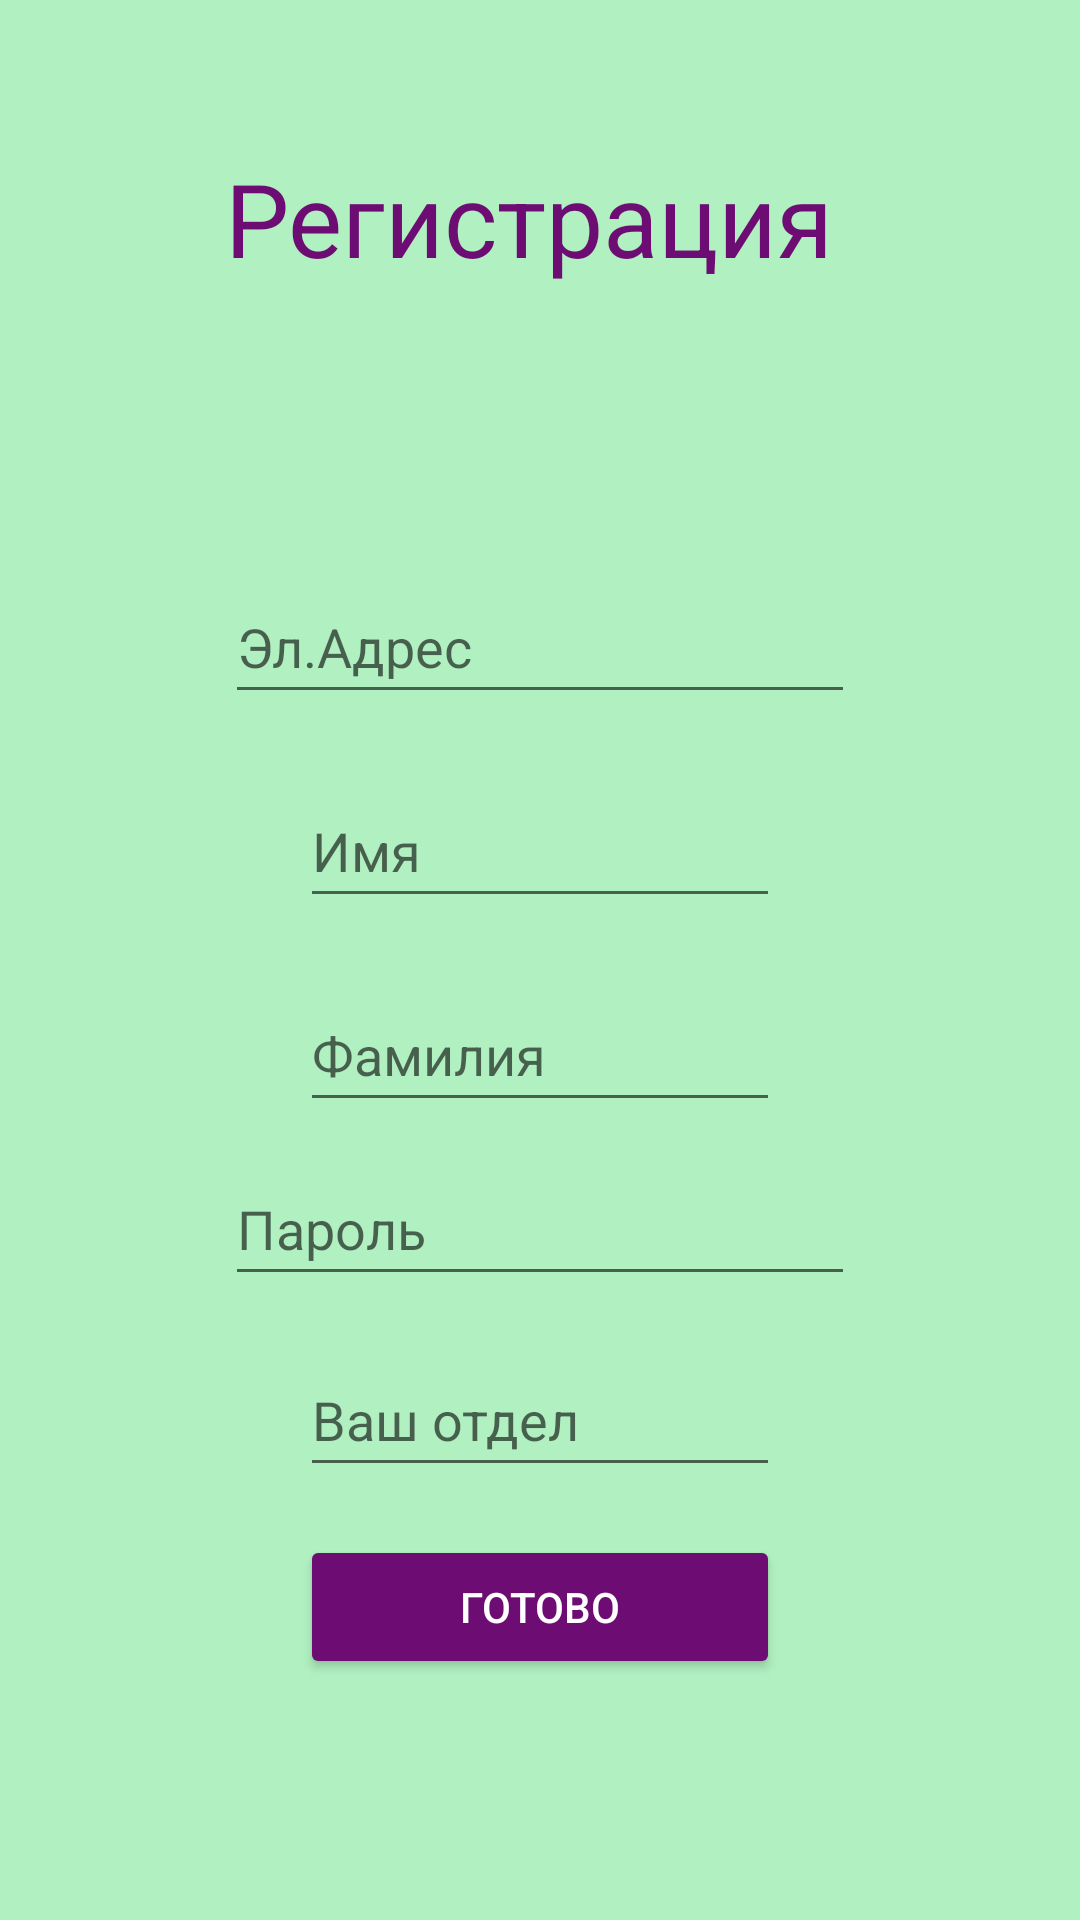

Layout XML and referenced resources for this Android screen:
<!-- AndroidManifest.xml: application theme Theme.AppCompat.Light.NoActionBar -->
<!-- res/layout/register.xml -->
<?xml version="1.0" encoding="utf-8"?>
<androidx.constraintlayout.widget.ConstraintLayout xmlns:android="http://schemas.android.com/apk/res/android"
    xmlns:app="http://schemas.android.com/apk/res-auto"
    xmlns:tools="http://schemas.android.com/tools"
    android:layout_width="match_parent"
    android:layout_height="match_parent"
    android:background="@color/back">

    <TextView
        android:id="@+id/editTextTextEmailAddress"
        android:layout_width="210dp"
        android:layout_height="96dp"
        android:layout_marginTop="50dp"
        android:ems="10"
        android:text="@string/register_screen_hello_message"
        android:textColor="@color/but"
        android:textSize="34sp"
        app:layout_constraintEnd_toEndOf="parent"
        app:layout_constraintStart_toStartOf="parent"
        app:layout_constraintTop_toTopOf="parent" />

    <EditText
        android:id="@+id/email_address_reg"
        android:layout_width="wrap_content"
        android:layout_height="wrap_content"
        android:layout_marginStart="100dp"
        android:layout_marginTop="44dp"
        android:layout_marginEnd="100dp"
        android:autofillHints=""
        android:ems="10"
        android:hint="@string/prompt_email"
        android:inputType="textEmailAddress"
        android:minHeight="48dp"
        android:textColor="@color/but"
        app:layout_constraintEnd_toEndOf="parent"
        app:layout_constraintHorizontal_bias="0.502"
        app:layout_constraintStart_toStartOf="parent"
        app:layout_constraintTop_toBottomOf="@+id/editTextTextEmailAddress" />

    <EditText
        android:id="@+id/password_first"
        android:layout_width="wrap_content"
        android:layout_height="wrap_content"
        android:layout_marginStart="100dp"
        android:layout_marginTop="10dp"
        android:layout_marginEnd="100dp"
        android:autofillHints=""
        android:ems="10"
        android:hint="Пароль"
        android:inputType="textPassword"
        android:minHeight="48dp"
        android:textColor="@color/but"
        app:layout_constraintEnd_toEndOf="parent"
        app:layout_constraintHorizontal_bias="0.502"
        app:layout_constraintStart_toStartOf="parent"
        app:layout_constraintTop_toBottomOf="@+id/reg_family"
        tools:ignore="TextContrastCheck" />

    <EditText
        android:id="@+id/reg_name"
        android:layout_width="match_parent"
        android:layout_height="wrap_content"
        android:layout_marginStart="100dp"
        android:layout_marginTop="20dp"
        android:layout_marginEnd="100dp"
        android:hint="Имя"
        android:minHeight="48dp"
        android:textColor="@color/but"
        app:layout_constraintBottom_toTopOf="@+id/reg_family"
        app:layout_constraintEnd_toEndOf="parent"
        app:layout_constraintHorizontal_bias="1.0"
        app:layout_constraintStart_toStartOf="parent"
        app:layout_constraintTop_toBottomOf="@+id/email_address_reg"></EditText>

    <EditText
        android:id="@+id/reg_family"
        android:layout_width="match_parent"
        android:layout_height="wrap_content"
        android:layout_marginStart="100dp"
        android:layout_marginTop="20dp"
        android:layout_marginEnd="100dp"
        android:layout_marginBottom="10dp"
        android:hint="Фамилия"
        android:minHeight="48dp"
        android:textColor="@color/but"
        app:layout_constraintBottom_toTopOf="@+id/password_first"
        app:layout_constraintEnd_toEndOf="parent"
        app:layout_constraintStart_toStartOf="parent"
        app:layout_constraintTop_toBottomOf="@+id/reg_name"></EditText>

    <EditText
        android:id="@+id/sector"
        android:layout_width="match_parent"
        android:layout_height="wrap_content"
        android:layout_marginStart="100dp"
        android:layout_marginTop="50dp"
        android:layout_marginEnd="100dp"
        android:layout_marginBottom="50dp"
        android:hint="Ваш отдел"
        android:minHeight="48dp"
        android:textColor="@color/but"
        app:layout_constraintBottom_toTopOf="@+id/done_button"
        app:layout_constraintEnd_toEndOf="parent"
        app:layout_constraintStart_toStartOf="parent"
        app:layout_constraintTop_toBottomOf="@+id/password_first"></EditText>

    <Button
        android:id="@+id/done_button"
        android:layout_width="match_parent"
        android:layout_height="wrap_content"
        android:layout_marginStart="100dp"
        android:layout_marginTop="56dp"
        android:layout_marginEnd="100dp"
        android:layout_marginBottom="57dp"
        android:backgroundTint="@color/but"
        android:text="Готово"
        android:textColor="@color/white"
        app:layout_constraintBottom_toBottomOf="parent"
        app:layout_constraintEnd_toEndOf="parent"
        app:layout_constraintStart_toStartOf="parent"
        app:layout_constraintTop_toBottomOf="@+id/password_first"
        tools:text="Готово"></Button>

</androidx.constraintlayout.widget.ConstraintLayout>
<!-- resources referenced by this layout -->
<resources>
  <color name="back">#B1F1C1</color>
  <color name="but">#6D0D73</color>
  <color name="white">#FFFFFFFF</color>
  <string name="prompt_email">Эл.Адрес</string>
  <string name="register_screen_hello_message">Регистрация</string>
</resources>
